Run: headless pygame with SDL's dummy video driver; simulated clock (each Clock.tick advances the game by its frame time, no real sleeping); random seed 0; keys injected as events and as key.get_pressed() state; no mouse input.
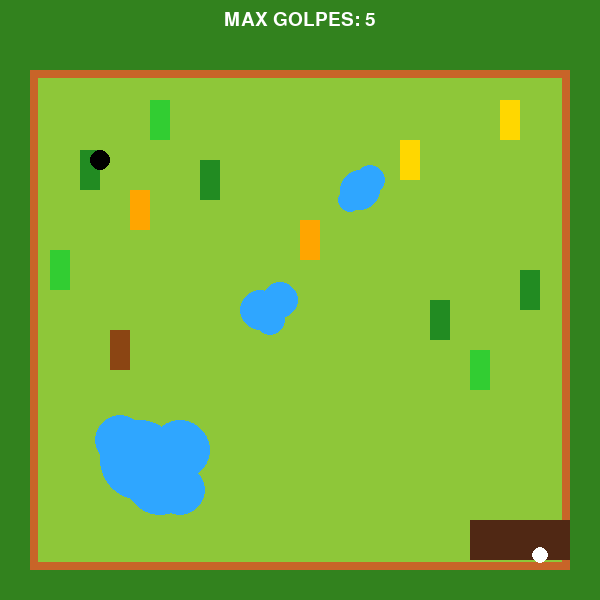
Frame 1 of 4 · flips 1–60 · no input
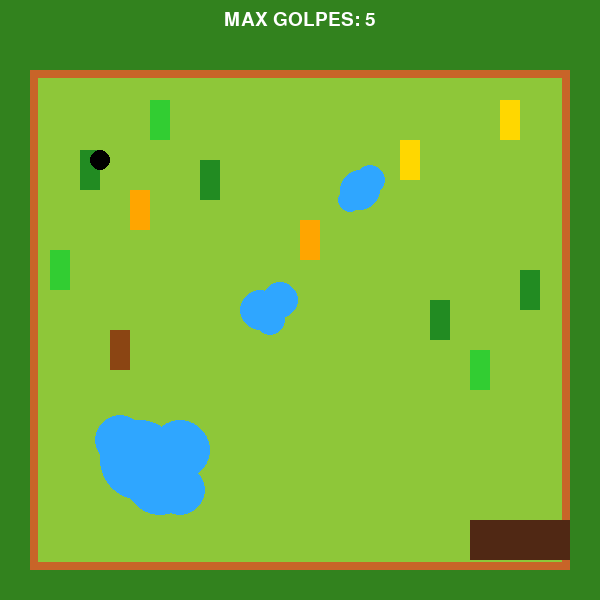
Frame 2 of 4 · flips 61–180 · tapped SPACE, RETURN · held RIGHT (→), D
Frame 3 of 4 · flips 181–300 · held DOWN (↓), S · screen unchanged from frame 2, image omitted
Frame 4 of 4 · flips 301–420 · held LEFT (←), A, UP (↑), W · screen same as frame 1, image omitted

The pygame program that drew these frames:

import pygame
import sys
import math

pygame.init()

ANCHO, ALTO = 600, 600
ventana = pygame.display.set_mode((ANCHO, ALTO))
pygame.display.set_caption("Golf ¡Encuentra el hoyo!")

# Colores
VERDE_CESPED = (142, 199, 57)
AZUL_AGUA = (47, 166, 255)
NARANJA_BORDE = (200, 100, 40)
VERDE_OSCURO = (50, 130, 30)
BLANCO = (255, 255, 255)
NEGRO = (0, 0, 0)

# Pelota
radio_pelota = 8
pelota_x = 540
pelota_y = 555

# Hoyo
hoyo_x = 100
hoyo_y = 160
hoyo_radio = 10
victoria = False

# Velocidad de la pelota
velocidad = 4

# Función para detectar si la pelota entra al hoyo
def detectar_entrada_hoyo():
    distancia = math.sqrt((pelota_x - hoyo_x) ** 2 + (pelota_y - hoyo_y) ** 2)
    if distancia < radio_pelota + hoyo_radio:
        return True
    return False

# Fondo y escena del primer nivel
def fondo_nivel_1():
    ventana.fill(VERDE_OSCURO)
    pygame.draw.rect(ventana, VERDE_CESPED, (30, 70, 540, 500))
    pygame.draw.rect(ventana, NARANJA_BORDE, (30, 70, 540, 500), 8)

    # Zona de inicio
    pygame.draw.rect(ventana, (80, 40, 20), (470, 520, 100, 40))

    # Lagos (uno por uno con círculos)
    pygame.draw.circle(ventana, AZUL_AGUA, (140, 460), 40)
    pygame.draw.circle(ventana, AZUL_AGUA, (180, 450), 30)
    pygame.draw.circle(ventana, AZUL_AGUA, (160, 480), 35)
    pygame.draw.circle(ventana, AZUL_AGUA, (120, 440), 25)
    pygame.draw.circle(ventana, AZUL_AGUA, (180, 490), 25)
    pygame.draw.circle(ventana, AZUL_AGUA, (260, 310), 20)
    pygame.draw.circle(ventana, AZUL_AGUA, (270, 320), 15)
    pygame.draw.circle(ventana, AZUL_AGUA, (280, 300), 18)
    pygame.draw.circle(ventana, AZUL_AGUA, (360, 190), 20)
    pygame.draw.circle(ventana, AZUL_AGUA, (370, 180), 15)
    pygame.draw.circle(ventana, AZUL_AGUA, (350, 200), 12)

    # Árboles individuales
    pygame.draw.rect(ventana, (34, 139, 34), (80, 150, 20, 40))
    pygame.draw.rect(ventana, (255, 165, 0), (130, 190, 20, 40))
    pygame.draw.rect(ventana, (255, 215, 0), (400, 140, 20, 40))
    pygame.draw.rect(ventana, (139, 69, 19), (110, 330, 20, 40))
    pygame.draw.rect(ventana, (50, 205, 50), (470, 350, 20, 40))
    pygame.draw.rect(ventana, (34, 139, 34), (200, 160, 20, 40))
    pygame.draw.rect(ventana, (255, 165, 0), (300, 220, 20, 40))
    pygame.draw.rect(ventana, (255, 215, 0), (500, 100, 20, 40))
    pygame.draw.rect(ventana, (50, 205, 50), (50, 250, 20, 40))
    pygame.draw.rect(ventana, (34, 139, 34), (520, 270, 20, 40))
    pygame.draw.rect(ventana, (50, 205, 50), (150, 100, 20, 40))
    pygame.draw.rect(ventana, (34, 139, 34), (430, 300, 20, 40))

    # Hoyo
    pygame.draw.circle(ventana, NEGRO, (hoyo_x, hoyo_y), hoyo_radio)

    # Pelota
    pygame.draw.circle(ventana, BLANCO, (pelota_x, pelota_y), radio_pelota)

    # Texto
    fuente = pygame.font.SysFont(None, 28)
    texto = fuente.render("MAX GOLPES: 5", True, BLANCO)
    ventana.blit(texto, (ANCHO // 2 - texto.get_width() // 2, 10))

    if victoria:
        mensaje = fuente.render("¡HOYO EN UNO!", True, BLANCO)
        ventana.blit(mensaje, (ANCHO // 2 - mensaje.get_width() // 2, 40))

# Bucle del primer nivel
def nivel_1():
    global pelota_x, pelota_y, victoria

    reloj = pygame.time.Clock()
    jugador_x, jugador_y = pelota_x, pelota_y # Definir las coordenadas iniciales de la pelota
    while True:
        for evento in pygame.event.get():
            if evento.type == pygame.QUIT:
                pygame.quit()
                sys.exit()

        teclas = pygame.key.get_pressed()
        if teclas[pygame.K_LEFT]:
            jugador_x -= velocidad
        if teclas[pygame.K_RIGHT]:
            jugador_x += velocidad
        if teclas[pygame.K_UP]:
            jugador_y -= velocidad
        if teclas[pygame.K_DOWN]:
            jugador_y += velocidad
        
        # Actualizamos la posición de la pelota
        pelota_x, pelota_y = jugador_x, jugador_y

        # Detectamos si la pelota entra en el hoyo
        if detectar_entrada_hoyo():
            victoria = True
            # Pasar al siguiente nivel después de 2 segundos
            pygame.time.delay(2000)
            return # Termina el nivel y pasa al siguiente

        fondo_nivel_1()
        pygame.display.flip()
        reloj.tick(60)

# Segundo nivel
def nivel_2():
    F = (0, 167, 231)
    P = (69, 194, 2)
    L = (219, 119, 0)
    N = (0, 0, 0)

    while True:
        for event in pygame.event.get():
            if event.type == pygame.QUIT:
                pygame.quit()
                sys.exit()

        ventana.fill(F)

        pygame.draw.ellipse(ventana,P, (10,550,250,150))
        pygame.draw.rect(ventana,P, ((80,50), (100,550)))
        pygame.draw.rect(ventana,P, ((180,50), (370,100)))
        pygame.draw.rect(ventana,P, ((450,150), (100,300)))
        pygame.draw.rect(ventana,P, ((270,350), (180,100)))
        pygame.draw.ellipse(ventana,P, (200,280,150,250))
        pygame.draw.rect(ventana,L, ((50,580), (30,30)))
        pygame.draw.rect(ventana,L, ((200,580), (30,30)))
        pygame.draw.rect(ventana,L, ((95,600), (90,90)))
        pygame.draw.rect(ventana,L, ((115,250), (30,150)))
        pygame.draw.rect(ventana,L, ((450,50), (30,30)))
        pygame.draw.rect(ventana,L, ((510,50), (30,30)))
        pygame.draw.rect(ventana,L, ((520,110), (30,30)))
        pygame.draw.rect(ventana,L, ((520,170), (30,30)))
        pygame.draw.rect(ventana,L, ((220,330), (30,30)))
        pygame.draw.rect(ventana,L, ((250,290), (30,30)))
        pygame.draw.circle(ventana,N, (300,340), 20)
        pygame.draw.rect(ventana,L, ((230,430), (60,60)))

        pygame.display.flip()

# Iniciar el juego
nivel_1()
nivel_2()
